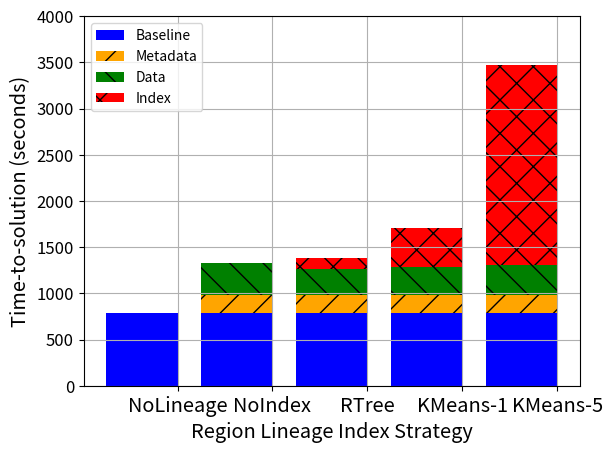

Source code (Python):
#!/usr/bin/env python
# a bar plot with errorbars
import numpy as np
import matplotlib.pyplot as plt

N = 5
Baseline = (792.02, 792.02, 792.02, 792.02, 792.02)
Metadata = (0, 191.98, 191.98, 191.98, 191.98)
Data = (0,345.57, 283.62, 296.05, 326.8)
Index = (0, 0, 117.41, 428.07, 2158.33)


ind = 0.125+np.arange(N)  # the x locations for the groups
width = 0.75       # the width of the bars

ax = plt.subplot()
ax.set_ylim([0, 4000])
rects1 = ax.bar(ind, Baseline, width, color='blue')
rects2 = ax.bar(ind, Metadata, width, color='orange', bottom=Baseline, hatch="/")
rects3 = ax.bar(ind, Data, width, color='green', bottom=np.add(Metadata,Baseline), hatch="\\")
rects4 = ax.bar(ind, Index, width, color='red', bottom=np.add(np.add(Metadata,Baseline),Data), hatch="x")

ax.grid(True)

# add some text for labels, title and axes ticks
ax.set_xlabel('Region Lineage Index Strategy', size='x-large')
ax.set_ylabel('Time-to-solution (seconds)', size='x-large')
ax.set_xticks(ind+0.375)
ax.set_xticklabels( ('NoLineage', 'NoIndex', 'RTree', 'KMeans-1', 'KMeans-5'), size='x-large') 
plt.yticks(size='large')
ax.legend( (rects1[0], rects2[0], rects3[0], rects4[0]), ('Baseline', 'Metadata', 'Data', 'Index'), loc='best')

plt.show()

